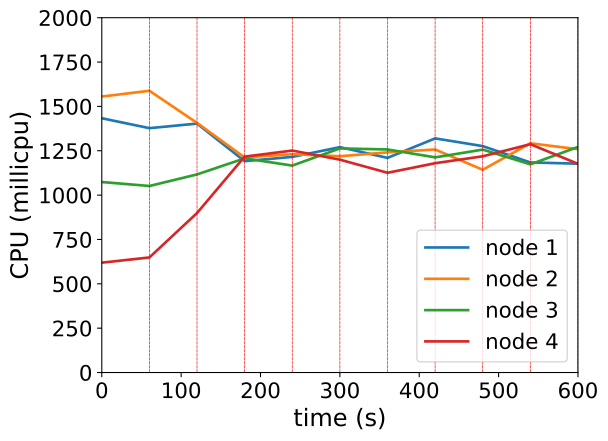

Data behind this chart, as committed beside it:
timestamp, ppgcc-m02_pod_amount, ppgcc-m02_memory, ppgcc-m02_cpu, ppgcc-m03_pod_amount, ppgcc-m03_memory, ppgcc-m03_cpu, ppgcc-m04_pod_amount, ppgcc-m04_memory, ppgcc-m04_cpu, ppgcc-m05_pod_amount, ppgcc-m05_memory, ppgcc-m05_cpu
0, 5, 1144688, 1433159101, 5, 1136296, 1555751043, 5, 1115720, 1073693358, 5, 1121048, 619317189
60, 5, 1142576, 1377399507, 5, 1139860, 1588158182, 5, 1116908, 1051425884, 5, 1123688, 648614518
120, 4, 1123964, 1403158528, 4, 1111744, 1406991281, 6, 1134332, 1116697000, 6, 1150748, 899100198
180, 3, 1109708, 1191197001, 5, 1125604, 1212191305, 6, 1138028, 1207215553, 6, 1150220, 1217050061
240, 4, 1120796, 1215492335, 4, 1111216, 1230578430, 6, 1136628, 1166391871, 6, 1148900, 1251103385
300, 4, 1127060, 1270278266, 6, 1137088, 1219114287, 5, 1121316, 1263248520, 5, 1138828, 1199828898
360, 4, 1126400, 1209952107, 5, 1133128, 1240956859, 5, 1122372, 1257318607, 6, 1147144, 1125828598
420, 4, 1126200, 1319613933, 4, 1116628, 1257240029, 6, 1129500, 1212826872, 6, 1149520, 1179761580
480, 4, 1125936, 1276217263, 5, 1127188, 1142946987, 5, 1121276, 1256543483, 6, 1153984, 1218797862
540, 4, 1119864, 1184232963, 5, 1126000, 1292236780, 6, 1132760, 1173458191, 5, 1141048, 1286976842
600, 4, 1128180, 1177215324, 5, 1126264, 1258638169, 6, 1135796, 1271443697, 5, 1137484, 1176368624
